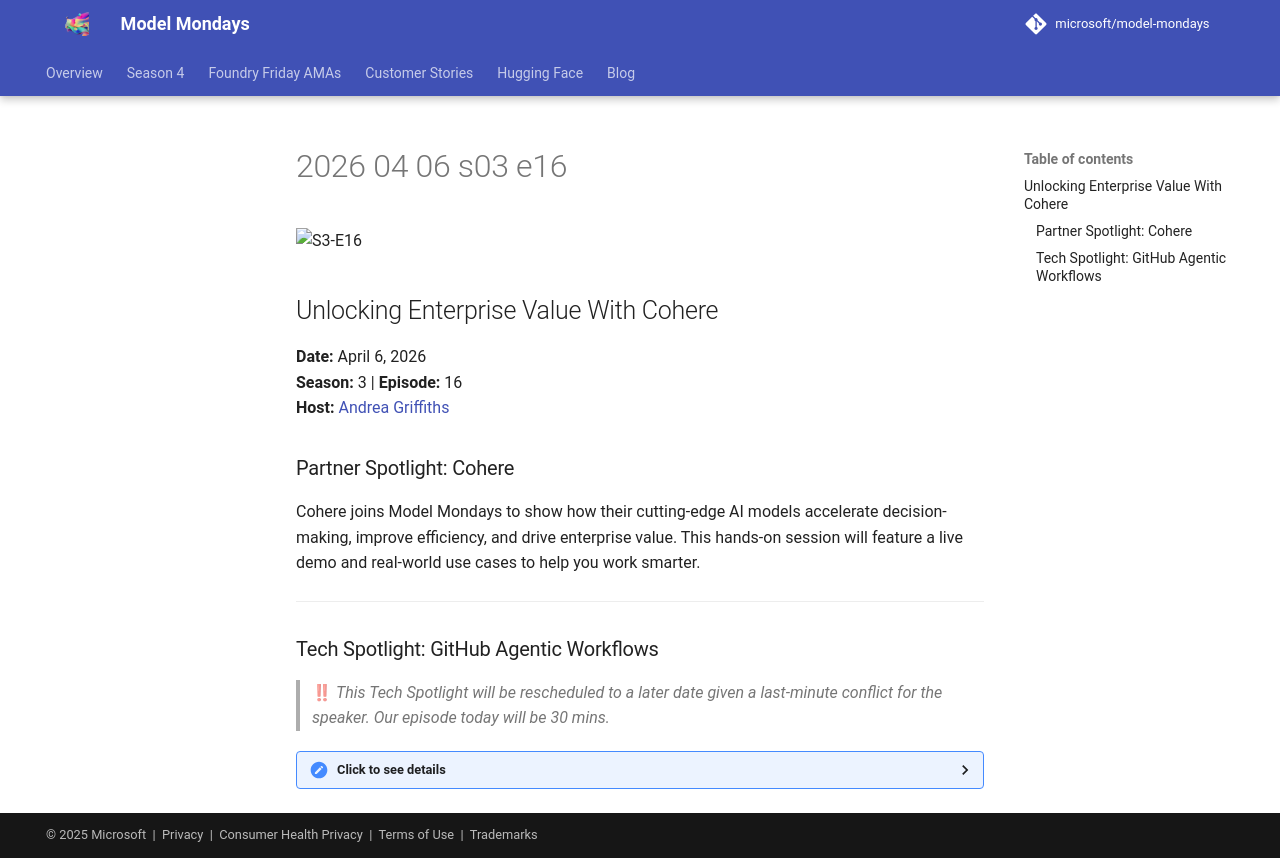

repository: nitya/model-mondays · page: model-mondays/2026-04-06-s03-e16/index.html · generator: mkdocs

![S3-E16](../assets/model-mondays/S3-E16-cohere.png)

## Unlocking Enterprise Value With Cohere

**Date:** April 6, 2026  
**Season:** 3 | **Episode:** 16  
**Host:** [Andrea Griffiths](https://www.linkedin.com/in/acolombiadev/)


### Partner Spotlight: Cohere
Cohere joins Model Mondays to show how their cutting-edge AI models accelerate decision-making, improve efficiency, and drive enterprise value. This hands-on session will feature a live demo and real-world use cases to help you work smarter.

---


### Tech Spotlight: GitHub Agentic Workflows 

> ‼ _This Tech Spotlight will be rescheduled to a later date given a last-minute conflict for the speaker. Our episode today will be 30 mins._

<details>
<summary> Click to see details </summary>
GitHub Agentic Workflows lets you automate GitHub tasks safely using AI agents – by writing workflows in plain English. Explore how this technology works and discover key features and examples in context.

**Key Features:**
- Natural language workflow definition
- Safe AI-powered automation
- GitHub integration
- Developer-friendly interface
- Rich workflow examples

**Host:** [Andrea Griffiths](https://www.linkedin.com/in/acolombiadev/)

_Andrea is a Senior Developer Advocate at GitHub,  specializing in AI-powered developer experiences that scale to 180M+ engineers worldwide. She thrives in building strong customer relationships, holistic decision-making, and enabling teams to harness AI and open source for accelerated software development._

**Speaker:** [Peli de Halleux](https://linkedin.com/in/pelidehalleux)

_Peli is a Principal Engineer at GitHub, leading the development of GitHub Agentic Workflows and AI-powered automation capabilities. He works on enabling developers to automate GitHub tasks safely using AI agents with natural language instructions._

**Resources:**
1. [GitHub Agentic Workflows: Docs](https://github.github.com/gh-aw/) - Learn concepts & explore examples
1. [GitHub Agentic Workflows: Repo](https://github.com/github/gh-aw) - Repository with code & samples
1. [Weekly Updates](https://github.github.com/gh-aw/blog/) - Changelogs and Latest Release notes

### Summary

Join lead maintainer Peli de Halleux as he demonstrates GitHub Agentic Workflows and shows how to automate GitHub tasks using AI agents with plain English instructions. Learn about the technology, explore key features, and see real-world examples of AI-powered GitHub automation.

**Related AMA:** [View AMA Discussion](../foundry-fridays/2026-04-10-ama-046.md)

</details>
